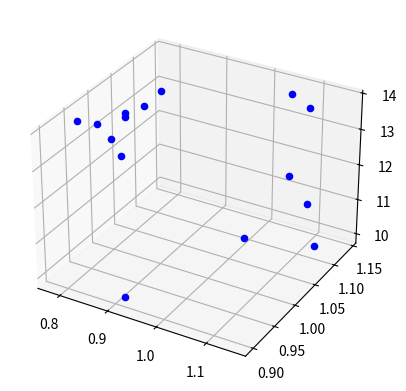
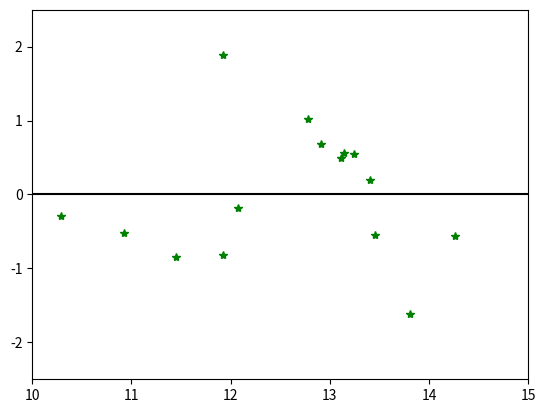
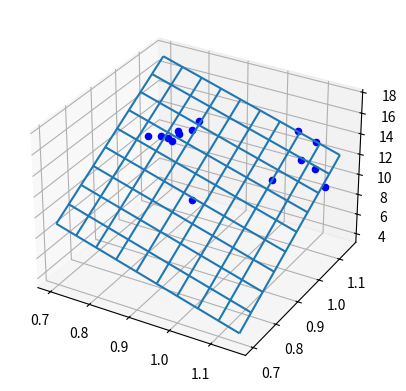

The matplotlib source for these figures, in order:
import numpy as np 
import matplotlib.pyplot as plt 

#Aufgabe 6.7
#Gaspreis
gasv=np.array([10, 10.6, 10.4, 11.1, 11.9, 13.8, 13.7, 13.7, 12.2, 12.9, 13.6, 13.8, 13.6, 13.6, 13.8])
#Gaspreis
gpr=np.array([0.92, 1.04, 1.15, 1.11, 1.08, 1.11, 1.05, 0.84, 0.80, 0.80, 0.82, 0.85, 0.83, 0.80, 0.78])
#Fernwärmepreis
fpr=np.array([0.90, 1.04, 1.08, 1.11, 1.10, 1.11, 1.14, 1.07, 1.02, 1.00, 1.01, 1.02, 1.00, 0.97, 0.95 ])
#Darstellung der Daten
fig1=plt.figure(1)
ax = fig1.add_subplot(111, projection='3d')
for k in range(0, gasv.size,1):
    ax.scatter(gpr[k],fpr[k],gasv[k],c='b', marker='o')

#Lineare Regression 3d
#minimize Sum((gasv[i] - (a*gpr[i] + b*fpr[i] + c))^2)
#then this is a standard linear algebra problem.
A = np.column_stack([gpr, fpr, np.ones_like(gpr)])
abc, residuals, rank, s = np.linalg.lstsq(A, gasv, rcond=-1)
a=abc[0]
b=abc[1]
c=abc[2]

#Prognostizierte Preise
Bergasv=a*gpr+b*fpr+c
Res=gasv-Bergasv
columns = ("Gasverbrauch", "BerechneterVerbrauch", "Residuen")
cellText=np.column_stack([gasv, Bergasv.round(3), Res.round(3)])
plt.figure(2)
plt.axis('off')
plt.table(cellText=cellText,colLabels=columns,loc='center' )

#Residuenplot
plt.figure(3)
plt.plot(Bergasv,Res,'g*')
plt.xlim([10,15])
plt.ylim([-2.5,2.5])
plt.plot([10,15],[0,0],'k')

fig4=plt.figure(4)
ax = fig4.add_subplot(111, projection='3d')
for k in range(0, gasv.size,1):
    ax.scatter(gpr[k],fpr[k],gasv[k],c='b', marker='o')
X = np.arange(0.7, 1.2, 0.05)
Y = np.arange(0.7, 1.2, 0.05)
X,Y=np.meshgrid(X, Y)
Z= a*X+b*Y+c
ax.plot_wireframe(X,Y,Z)


